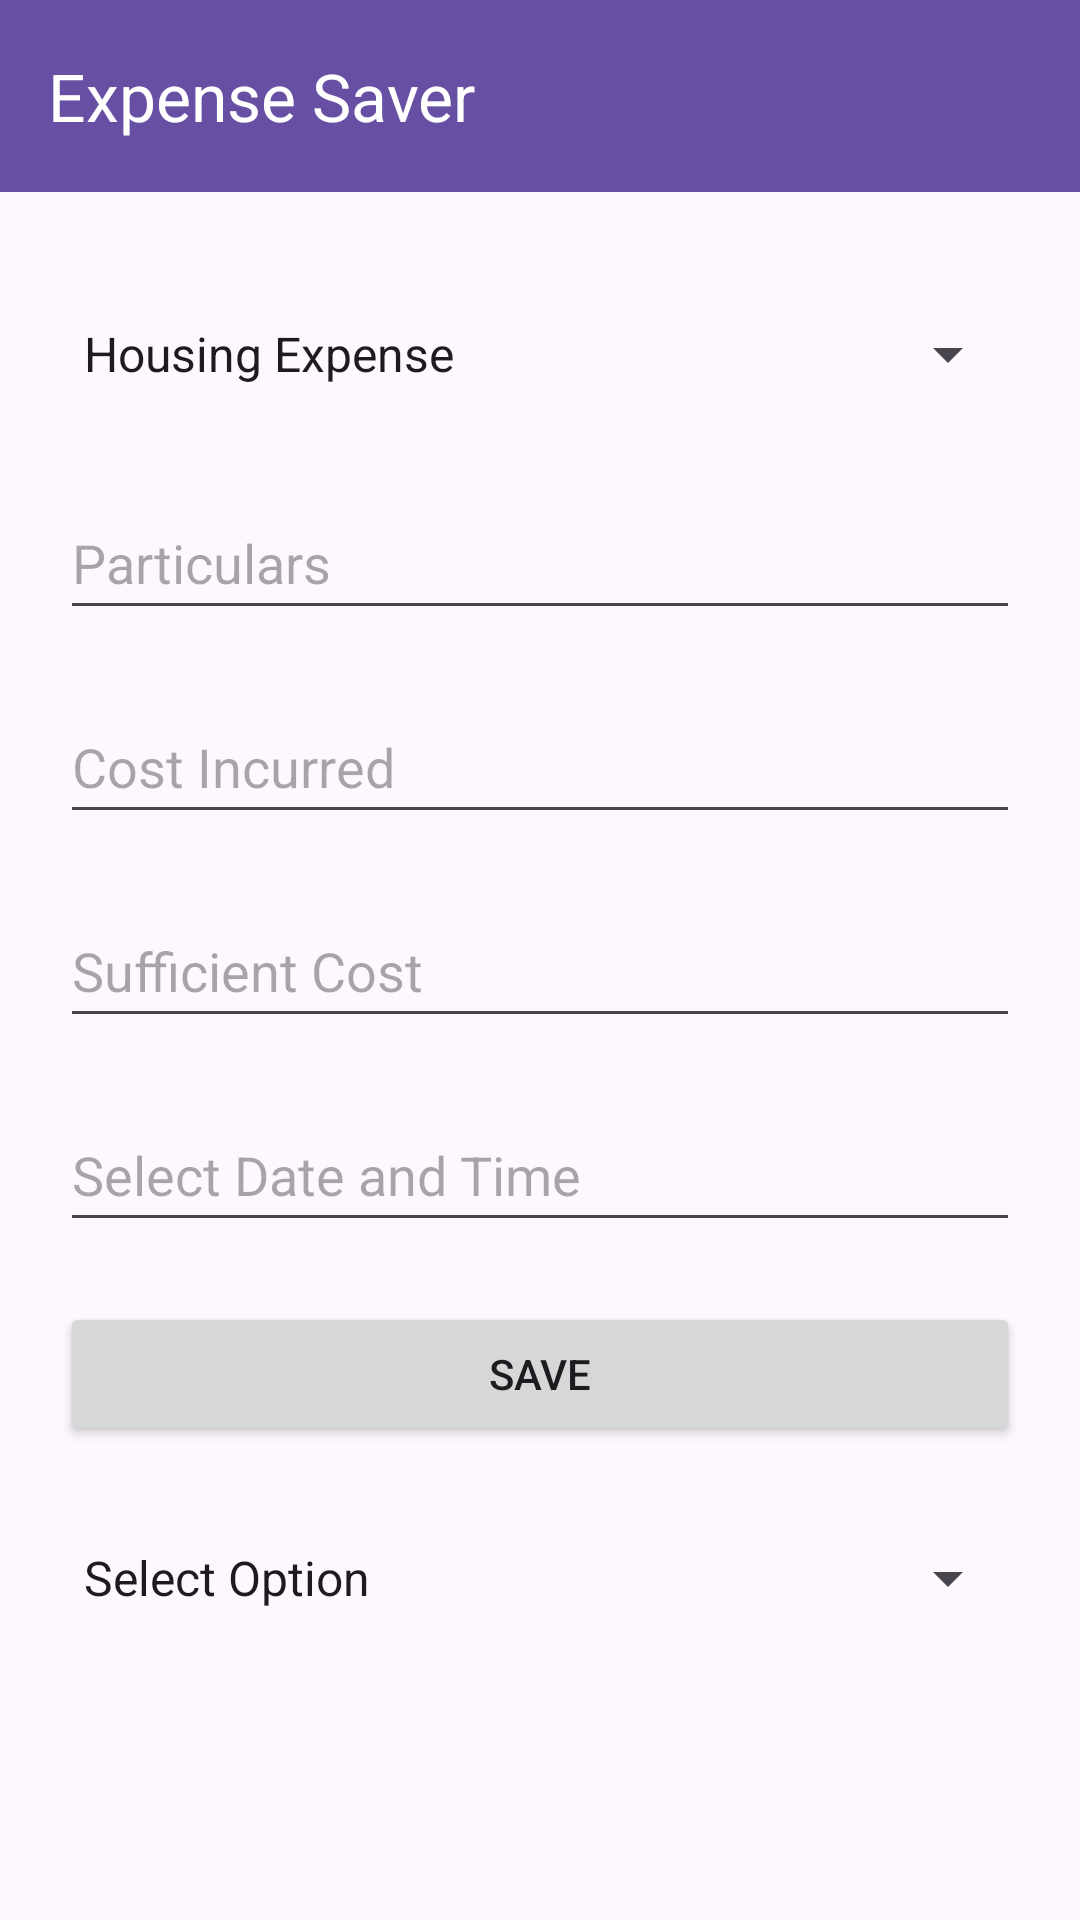

Produce the Android XML layout that renders to this screen, including the resource entries it uses.
<!-- AndroidManifest.xml: application theme Theme.ExpenseGuide -->
<!-- res/layout/activity_main.xml -->
<?xml version="1.0" encoding="utf-8"?>
<androidx.constraintlayout.widget.ConstraintLayout xmlns:android="http://schemas.android.com/apk/res/android"
    xmlns:app="http://schemas.android.com/apk/res-auto"
    xmlns:tools="http://schemas.android.com/tools"
    android:layout_width="match_parent"
    android:layout_height="match_parent"
    tools:context=".MainActivity">

    <androidx.appcompat.widget.Toolbar
        android:id="@+id/toolbar"
        app:popupTheme="@style/ThemeOverlay.AppCompat.DayNight.ActionBar"
        android:layout_width="match_parent"
        android:layout_height="wrap_content"
        android:layout_marginBottom="54dp"
        android:background="?attr/colorPrimary"
        app:layout_constraintEnd_toEndOf="parent"
        app:layout_constraintStart_toStartOf="parent"
        app:layout_constraintTop_toTopOf="parent"
        app:title="Expense Saver"
        app:titleTextColor="@color/design_default_color_on_primary" />


    
    <Spinner
        android:id="@+id/spinnerOptions"
        android:layout_marginTop="30dp"
        android:layout_width="0dp"
        android:layout_height="wrap_content"
        android:layout_marginHorizontal="20dp"
        android:entries="@array/expense_categories"
        android:importantForAccessibility="yes"
        android:minHeight="48dp"
        app:layout_constraintEnd_toEndOf="parent"
        app:layout_constraintStart_toStartOf="parent"
        app:layout_constraintTop_toBottomOf="@+id/toolbar" />

    
    <com.google.android.material.textfield.TextInputEditText
        android:id="@+id/editTextParticulars"
        android:layout_width="match_parent"
        android:layout_height="wrap_content"
        android:layout_marginHorizontal="20dp"
        android:layout_marginTop="20dp"
        android:layout_marginBottom="565dp"
        android:hint="Particulars"
        android:importantForAccessibility="yes"
        android:inputType="text"
        android:maxLength="50"
        android:minHeight="48dp"
        app:layout_constraintEnd_toEndOf="parent"
        app:layout_constraintStart_toStartOf="@id/spinnerOptions"
        app:layout_constraintTop_toBottomOf="@+id/spinnerOptions"
        app:layout_constraintWidth_default="wrap" />

    
    <EditText
        android:id="@+id/editTextCostIncurred"
        android:layout_width="0dp"
        android:layout_height="wrap_content"
        android:layout_marginHorizontal="20dp"
        android:layout_marginTop="20dp"
        android:hint="Cost Incurred"
        android:importantForAccessibility="yes"
        android:inputType="numberDecimal"
        android:minHeight="48dp"
        app:layout_constraintEnd_toEndOf="parent"
        app:layout_constraintStart_toStartOf="parent"
        app:layout_constraintTop_toBottomOf="@+id/editTextParticulars" />

    
    <EditText
        android:id="@+id/editTextSufficientCost"
        android:layout_width="0dp"
        android:layout_height="wrap_content"
        android:layout_marginHorizontal="20dp"
        android:layout_marginTop="20dp"
        android:hint="Sufficient Cost"
        android:importantForAccessibility="yes"
        android:inputType="numberDecimal"
        android:minHeight="48dp"
        app:layout_constraintEnd_toEndOf="parent"
        app:layout_constraintStart_toStartOf="parent"
        app:layout_constraintTop_toBottomOf="@+id/editTextCostIncurred" />


    
    <EditText
        android:id="@+id/editTextDateTime"
        android:layout_width="0dp"
        android:layout_height="wrap_content"
        android:layout_marginHorizontal="20dp"
        android:layout_marginTop="20dp"
        android:editable="false"
        android:focusable="false"
        android:hint="Select Date and Time"
        android:importantForAccessibility="yes"
        android:minHeight="48dp"
        app:layout_constraintEnd_toEndOf="parent"
        app:layout_constraintStart_toStartOf="parent"
        app:layout_constraintTop_toBottomOf="@+id/editTextSufficientCost" />

    
    <Button
        android:id="@+id/buttonSave"
        android:layout_width="match_parent"
        android:layout_height="wrap_content"
        android:layout_marginHorizontal="20dp"
        android:layout_marginTop="20dp"
        android:importantForAccessibility="yes"
        android:text="Save"
        app:layout_constraintEnd_toEndOf="parent"
        app:layout_constraintStart_toStartOf="parent"
        app:layout_constraintTop_toBottomOf="@+id/editTextDateTime" />


    
    <Spinner
        android:id="@+id/spinnerReport"
        android:layout_width="0dp"
        android:layout_height="wrap_content"
        android:layout_marginHorizontal="20dp"
        android:layout_marginTop="20dp"
        android:entries="@array/report_categories"
        android:importantForAccessibility="yes"
        android:minHeight="48dp"
        app:layout_constraintEnd_toEndOf="parent"
        app:layout_constraintStart_toStartOf="parent"
        app:layout_constraintTop_toBottomOf="@+id/buttonSave" />

    <ScrollView
        android:id="@+id/scrollView2"
        android:layout_width="match_parent"
        android:layout_height="200dp"
        android:layout_marginHorizontal="20dp"
        android:layout_marginTop="20dp"
        app:layout_constraintEnd_toEndOf="parent"
        app:layout_constraintStart_toStartOf="parent"
        app:layout_constraintTop_toBottomOf="@+id/spinnerReport">

        <TextView
            android:id="@+id/textView"
            android:layout_width="match_parent"
            android:layout_height="match_parent"
            android:gravity="center_vertical" />
    </ScrollView>

</androidx.constraintlayout.widget.ConstraintLayout>
<!-- resources referenced by this layout -->
<resources>
  <string-array name="expense_categories">
          <item>Housing Expense</item>
          <item>Transportation</item>
          <item>Food</item>
          <item>Healthcare</item>
          <item>Debt Payments</item>
          <item>Entertainment</item>
          <item>Savings and Investments</item>
          <item>Clothing and Personal Care</item>
          <item>Education</item>
          <item>Charity and Gifts</item>
          <item>Travel</item>
          <item>Insurance</item>
          <item>Childcare and Education</item>
          <item>Miscellaneous</item>
      </string-array>
  <string-array name="report_categories">
          <item>Select Option</item>
          <item>Last Month</item>
          <item>Last 3 Months</item>
          <item>Last 6 Months</item>
          <item>Last 1 Year</item>
      </string-array>
  <style name="Theme.ExpenseGuide" parent="Base.Theme.ExpenseGuide" />
  <style name="Base.Theme.ExpenseGuide" parent="Theme.Material3.DayNight.NoActionBar">
          
          
      </style>
</resources>
